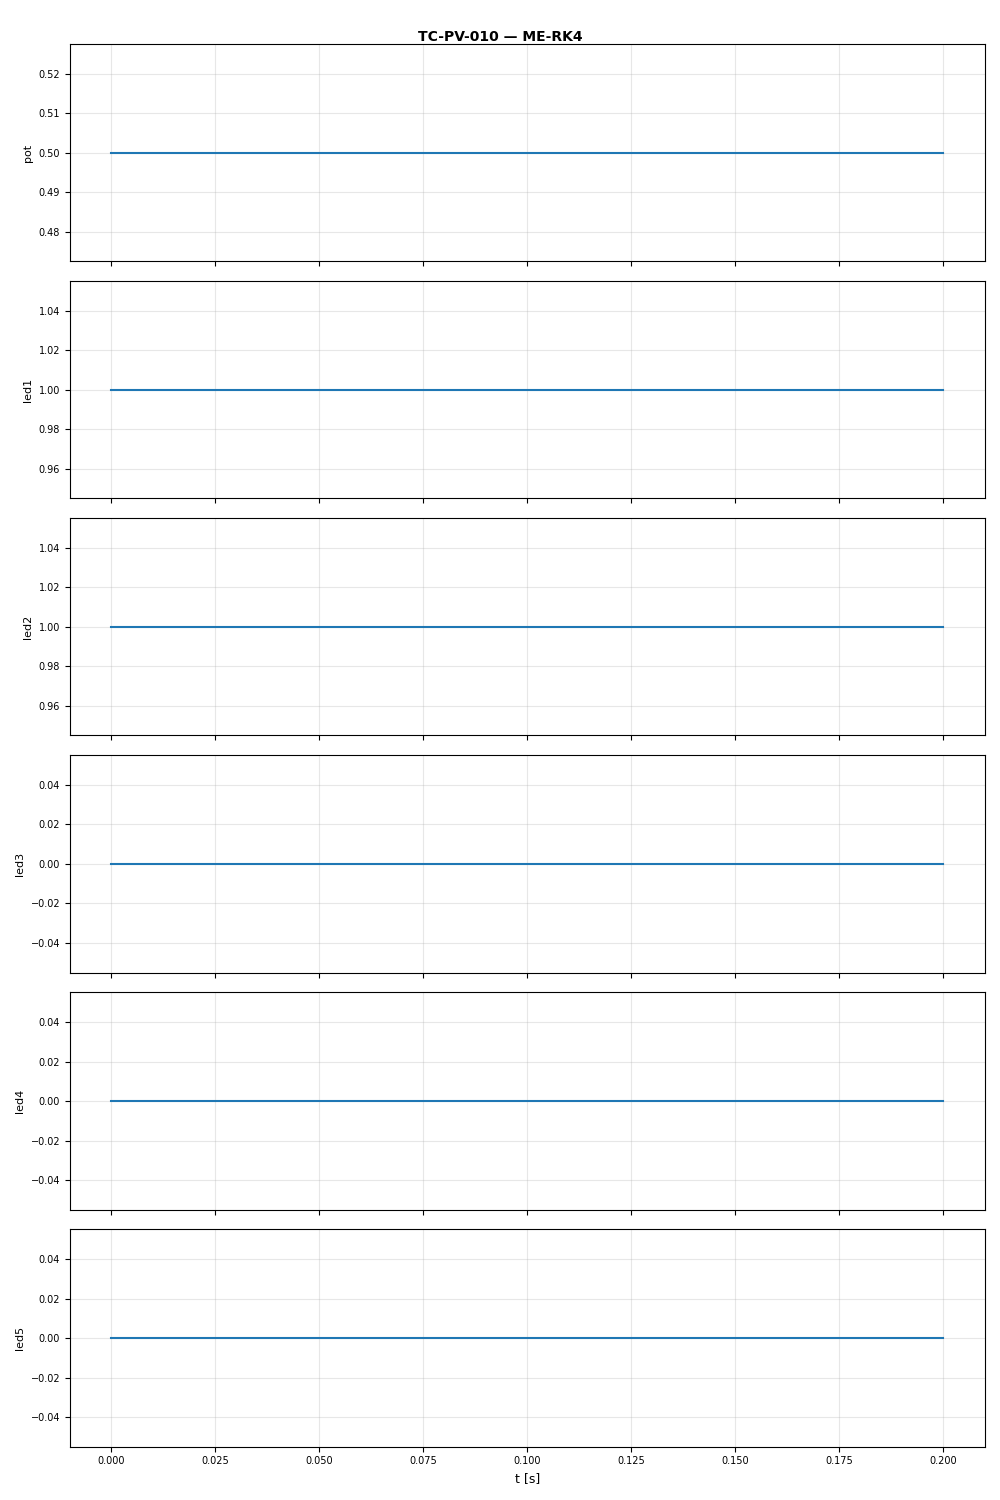

Source data for this figure (header and first rows):
t, pot, led1, led2, led3, led4, led5
0.0, 0.5, 1.0, 1.0, 0.0, 0.0, 0.0
0.1, 0.5, 1.0, 1.0, 0.0, 0.0, 0.0
0.2, 0.5, 1.0, 1.0, 0.0, 0.0, 0.0
